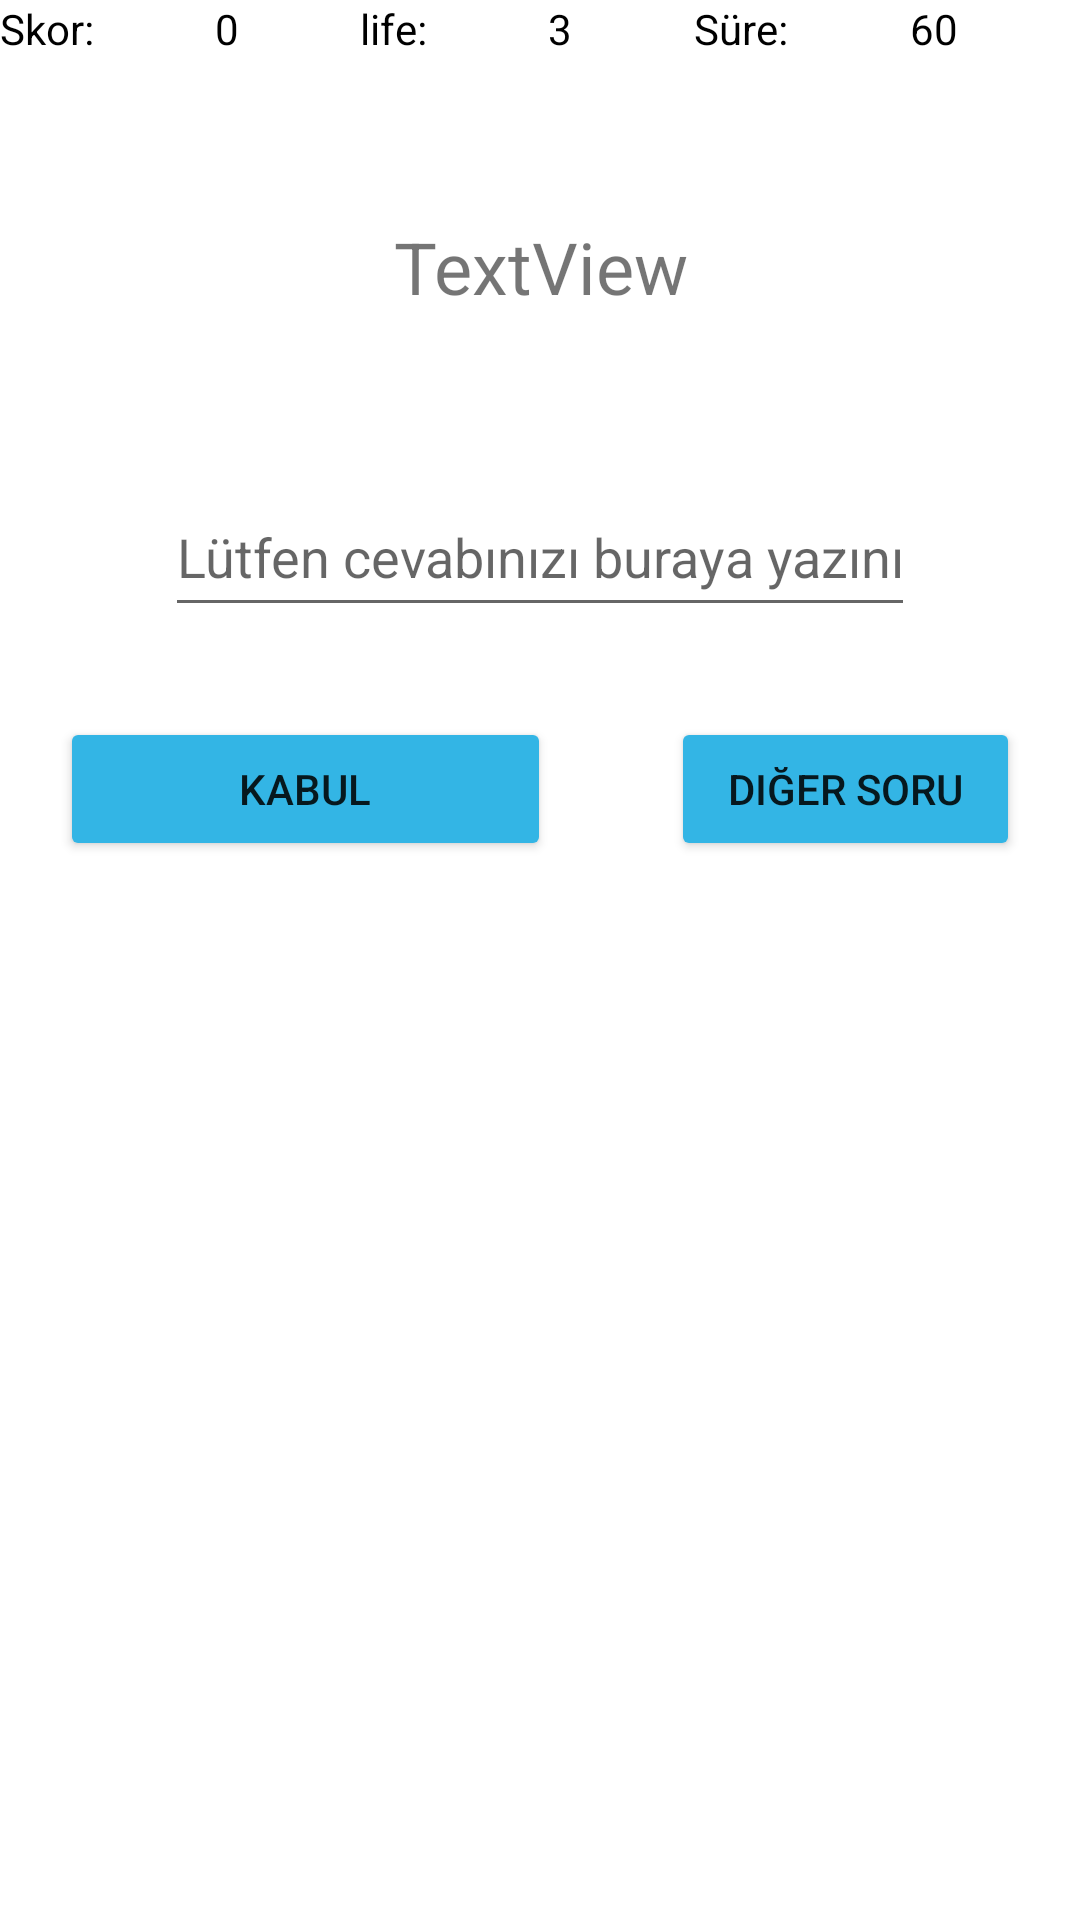

Reconstruct the res/layout file that produces this screen, plus the resources it refers to.
<!-- AndroidManifest.xml: application theme Theme.MathOyun -->
<!-- res/layout/activity_carpma.xml -->
<?xml version="1.0" encoding="utf-8"?>
<LinearLayout xmlns:android="http://schemas.android.com/apk/res/android"
    xmlns:app="http://schemas.android.com/apk/res-auto"
    xmlns:tools="http://schemas.android.com/tools"
    android:layout_width="match_parent"
    android:layout_height="match_parent"
    android:background="@drawable/second"
    android:gravity="center_horizontal"
    android:orientation="vertical"
    tools:context=".Oyun">

    <LinearLayout
        android:layout_width="match_parent"
        android:layout_height="wrap_content"
        android:orientation="horizontal">

        <TextView
            android:id="@+id/textView"
            android:layout_width="wrap_content"
            android:layout_height="wrap_content"
            android:layout_weight="1"
            android:text="Skor:"
            android:textColor="@color/black" />

        <TextView
            android:id="@+id/textViewSkor"
            android:layout_width="wrap_content"
            android:layout_height="wrap_content"
            android:layout_weight="1"
            android:text="0"
            android:textColor="@color/black" />

        <TextView
            android:id="@+id/textView2"
            android:layout_width="wrap_content"
            android:layout_height="wrap_content"
            android:layout_weight="1"
            android:text="life:"
            android:textColor="@color/black" />

        <TextView
            android:id="@+id/textViewLife"
            android:layout_width="wrap_content"
            android:layout_height="wrap_content"
            android:layout_weight="1"
            android:text="3"
            android:textColor="@color/black" />

        <TextView
            android:id="@+id/textView5"
            android:layout_width="wrap_content"
            android:layout_height="wrap_content"
            android:layout_weight="1"
            android:text="Süre:"
            android:textColor="@color/black" />

        <TextView
            android:id="@+id/textViewSure"
            android:layout_width="wrap_content"
            android:layout_height="wrap_content"
            android:layout_weight="1"
            android:text="60"
            android:textColor="@color/black" />
    </LinearLayout>

    <TextView
        android:id="@+id/textViewSoru"
        android:layout_width="200dp"
        android:layout_height="100dp"
        android:layout_marginTop="20dp"
        android:gravity="center"
        android:text="TextView"
        android:textColorHint="@color/black"
        android:textSize="24sp" />

    <EditText
        android:id="@+id/editTextCevap"
        android:layout_width="250dp"
        android:layout_height="50dp"
        android:layout_marginTop="20dp"
        android:ems="10"
        android:hint="Lütfen cevabınızı buraya yazınız"
        android:inputType="textPersonName"
        android:textColor="@color/black" />

    <LinearLayout
        android:layout_width="match_parent"
        android:layout_height="match_parent"
        android:orientation="horizontal">

        <Button
            android:id="@+id/buttonKabul"
            android:layout_width="150dp"
            android:layout_height="wrap_content"
            android:layout_marginLeft="20dp"
            android:layout_marginTop="30dp"
            android:layout_marginRight="20dp"
            android:layout_weight="1"
            android:backgroundTint="#33b5e5"
            android:enabled="true"
            android:text="kabul" />

        <Button
            android:id="@+id/buttonDigersoru"
            android:layout_width="wrap_content"
            android:layout_height="wrap_content"
            android:layout_marginLeft="20dp"
            android:layout_marginTop="30dp"
            android:layout_marginRight="20dp"
            android:layout_weight="1"
            android:backgroundTint="#33b5e5"
            android:text="Diğer soru" />
    </LinearLayout>
</LinearLayout>
<!-- resources referenced by this layout -->
<resources>
  <style name="Theme.MathOyun" parent="Theme.MaterialComponents.DayNight.DarkActionBar">
          
          <item name="colorPrimary">#079FAB</item>
          <item name="colorPrimaryVariant">#079FAB</item>
          <item name="colorOnPrimary">@color/white</item>
          
          <item name="colorSecondary">@color/teal_200</item>
          <item name="colorSecondaryVariant">@color/teal_700</item>
          <item name="colorOnSecondary">@color/black</item>
          
          <item name="android:statusBarColor" tools:targetApi="l">?attr/colorPrimaryVariant</item>
          
      </style>
  <!-- not gathered from this repository: default colours our renderer supplied (Android Studio template values) -->
  <color name="teal_200">#FF03DAC5</color>
  <color name="teal_700">#FF018786</color>
  <color name="black">#FF000000</color>
  <color name="white">#FFFFFFFF</color>
</resources>
